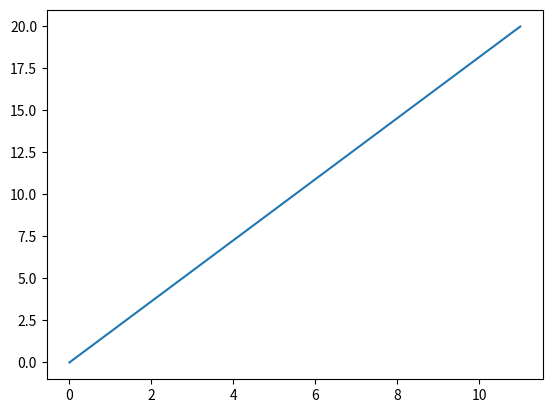

The matplotlib source for this figure:
import numpy as np
import matplotlib.pyplot as plt

edad_luna = 22 # variable normal

                    #  0   1  2  3
edad_grupo = np.array([12,22,23,65]) # array -> vector

print("Edad luna: " + str(edad_luna))

print("Edades del grupo: " + str(edad_grupo))

print("Cantidad de gente en el grupo: " + str(len(edad_grupo)))

# valor = indice - 1 
print("Edad persona 2: " + str( edad_grupo[1] ))
print(np.amin(edad_grupo))

x = np.arange(0,20,2)
print(x)

xp = np.linspace(0,20,12)
print(xp)

# print(x+xp)

zeros = np.ones(12)
print(zeros)

plt.plot(xp)